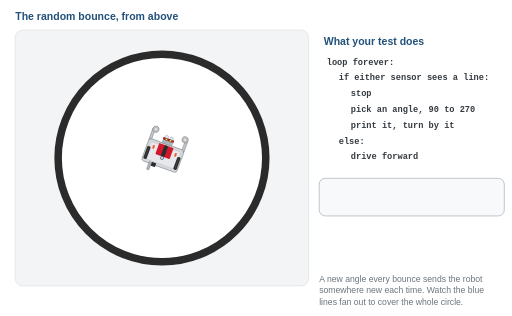
t = 0.00 s
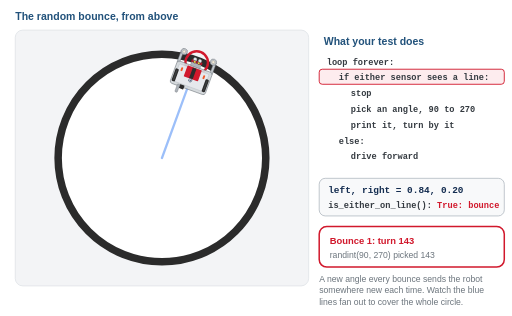
t = 1.84 s
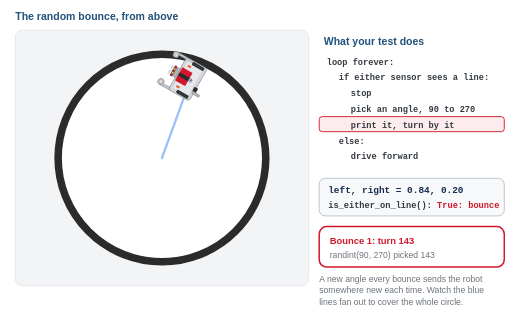
t = 3.34 s
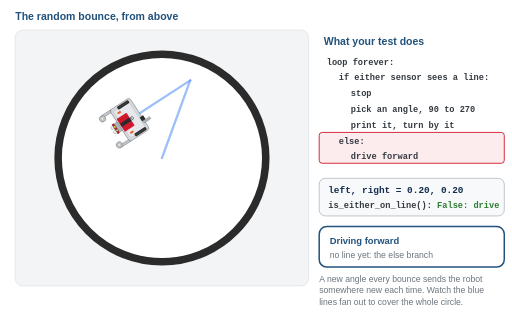
t = 4.98 s
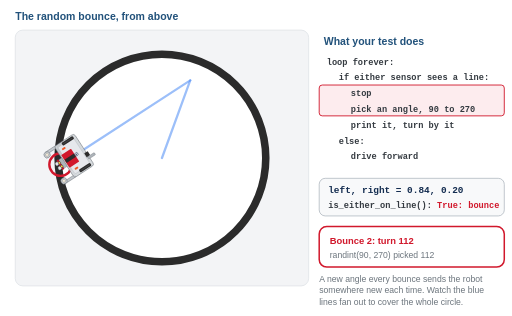
t = 6.61 s
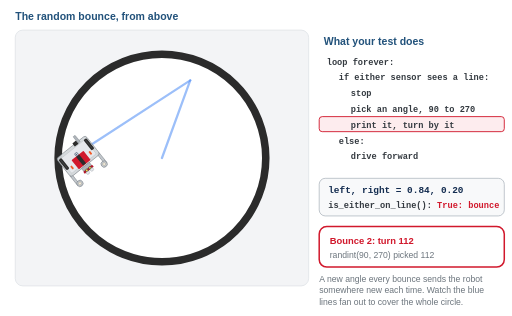
t = 7.60 s

The animated SVG that drew these frames (rendered in a browser with its animation timeline set to each time). Animation: 54 SMIL elements (animate=52,animateTransform=2); frames cover the first 7.59 s, repeats indefinitely.

<svg xmlns="http://www.w3.org/2000/svg" viewBox="0 0 680 420" width="680" height="420" role="img" aria-labelledby="fT fD">
  <title id="fT">The random bounce, from above</title>
  <desc id="fD">An animation, seen from above, of the Lesson 2-4 activity. The robot starts in the middle of a taped circle and drives forward until its sensor reads the tape. Each time, it stops, picks a random angle between 90 and 270 degrees, prints it, and turns by that much before driving on: 143, 112, 196, 221, 131, 168, 254 and 207 degrees. A blue line traces its path, and the lines fan out across the whole circle instead of retracing one line. Beside it, the outline of the test highlights the line that is running and shows the angle each bounce picked.</desc>
  <style>
    .h   { font-family: Montserrat, Helvetica, Arial, sans-serif; font-size: 14px; font-weight: 700; fill: #22527B; }
    .n   { font-family: Montserrat, Helvetica, Arial, sans-serif; font-size: 12.5px; fill: #343A40; }
    .nb  { font-family: Montserrat, Helvetica, Arial, sans-serif; font-size: 12.5px; font-weight: 700; fill: #142D50; }
    .sm  { font-family: Montserrat, Helvetica, Arial, sans-serif; font-size: 11.5px; fill: #6C757D; }
    .ax  { font-family: Montserrat, Helvetica, Arial, sans-serif; font-size: 12px; font-weight: 700; fill: #6C757D; }
    .m   { font-family: ui-monospace, SFMono-Regular, Menlo, Consolas, monospace; font-size: 12.5px; font-weight: 700; fill: #142D50; }
    .ms  { font-family: ui-monospace, SFMono-Regular, Menlo, Consolas, monospace; font-size: 11.5px; font-weight: 600; fill: #343A40; }
  </style>
  <defs>
    <marker id="aB" viewBox="0 0 10 10" refX="8" refY="5" markerWidth="5" markerHeight="5" orient="auto-start-reverse"><path d="M0,0 L10,5 L0,10 z" fill="#22527B"/></marker>
    <marker id="aW" viewBox="0 0 10 10" refX="7" refY="5" markerWidth="4" markerHeight="4" orient="auto"><path d="M0,0 L10,5 L0,10 z" fill="#FFFFFF"/></marker>
    <marker id="aG" viewBox="0 0 10 10" refX="8" refY="5" markerWidth="5" markerHeight="5" orient="auto-start-reverse"><path d="M0,0 L10,5 L0,10 z" fill="#6C757D"/></marker>
    <marker id="aR" viewBox="0 0 10 10" refX="8" refY="5" markerWidth="5" markerHeight="5" orient="auto-start-reverse"><path d="M0,0 L10,5 L0,10 z" fill="#D1182C"/></marker>
    <marker id="aGr" viewBox="0 0 10 10" refX="8" refY="5" markerWidth="5" markerHeight="5" orient="auto-start-reverse"><path d="M0,0 L10,5 L0,10 z" fill="#2E7D32"/></marker>
    <marker id="pcArr" viewBox="0 0 10 10" refX="8" refY="5" markerWidth="7" markerHeight="7" orient="auto-start-reverse">
      <path d="M0,0 L10,5 L0,10 z" fill="#6C757D"/>
    </marker>
    <marker id="pcDim" viewBox="0 0 10 10" refX="5" refY="5" markerWidth="8" markerHeight="8" orient="auto-start-reverse">
      <path d="M0,1 L5,5 L0,9" fill="none" stroke="#142D50" stroke-width="1.6"/>
    </marker>

    <!-- The XRP from above, traced from SparkFun's top-view photo. Front is UP.
         Origin = center of rotation (the pen hole between the drive wheels).
         Units: 1 unit = 4 photo px; the sensors are 60 units (8.75 cm) ahead of the origin. -->
    <g id="pcXRP" stroke-linejoin="round">
      <!-- rails out to the front casters -->
      <rect x="-59" y="-80" width="8" height="40" fill="#C3C8CD" stroke="#5F666D" stroke-width="1.3"/>
      <rect x="51"  y="-80" width="8" height="40" fill="#C3C8CD" stroke="#5F666D" stroke-width="1.3"/>
      <!-- main chassis plate -->
      <rect x="-59" y="-46" width="118" height="75" rx="8" fill="#D3D7DB" fill-opacity="0.92" stroke="#5F666D" stroke-width="1.5"/>
      <rect x="-50" y="-38" width="100" height="58" rx="4" fill="#E9ECEF" fill-opacity="0.85" stroke="#9AA1A8" stroke-width="0.8"/>
      <!-- caster bosses at the front corners -->
      <circle cx="-49" cy="-79" r="10" fill="#C3C8CD" stroke="#5F666D" stroke-width="1.3"/>
      <circle cx="49"  cy="-79" r="10" fill="#C3C8CD" stroke="#5F666D" stroke-width="1.3"/>
      <circle cx="-49" cy="-79" r="4.5" fill="#F1EBDD" stroke="#8A7E62" stroke-width="0.8"/>
      <circle cx="49"  cy="-79" r="4.5" fill="#F1EBDD" stroke="#8A7E62" stroke-width="0.8"/>
      <!-- drive wheels -->
      <rect x="-56" y="-21" width="11" height="42" rx="3.5" fill="#2B2B2B"/>
      <rect x="45"  y="-21" width="11" height="42" rx="3.5" fill="#2B2B2B"/>
      <line x1="-50.5" y1="-17" x2="-50.5" y2="17" stroke="#6C757D" stroke-width="1"/>
      <line x1="50.5"  y1="-17" x2="50.5"  y2="17" stroke="#6C757D" stroke-width="1"/>
      <!-- battery latches -->
      <rect x="-40" y="-30" width="6" height="12" rx="2" fill="#F05A28"/>
      <rect x="34"  y="-30" width="6" height="12" rx="2" fill="#F05A28"/>
      <!-- controller board -->
      <rect x="-24" y="-42" width="48" height="37" rx="2" fill="#D1182C"/>
      <rect x="-6" y="-41" width="12" height="35" rx="1" fill="#2B2B2B"/>
      <!-- servo + arm at the back -->
      <rect x="-26" y="22" width="15" height="13" rx="1.5" fill="#2B2B2B"/>
      <rect x="-34" y="24" width="8" height="26" rx="2" fill="#AEB4BA" stroke="#5F666D" stroke-width="1"/>
      <!-- rangefinder bracket, board and the two cylinders -->
      <rect x="-16" y="-58" width="32" height="13" rx="2" fill="#AEB4BA" stroke="#5F666D" stroke-width="1"/>
      <rect x="-18" y="-65" width="36" height="8" rx="1.5" fill="#B5172A"/>
      <circle cx="-8" cy="-68" r="5.5" fill="#E4E7EA" stroke="#868E96" stroke-width="1"/>
      <circle cx="8"  cy="-68" r="5.5" fill="#E4E7EA" stroke="#868E96" stroke-width="1"/>
      <!-- the two line sensors, under the rangefinder (drawn as if seen through it) -->
      <circle cx="-6.5" cy="-60" r="4" fill="#FFD43B" stroke="#142D50" stroke-width="1.4"/>
      <circle cx="6.5"  cy="-60" r="4" fill="#FFD43B" stroke="#142D50" stroke-width="1.4"/>
      <!-- center of rotation: the pen hole -->
      <circle cx="0" cy="0" r="5" fill="#FFFFFF" stroke="#142D50" stroke-width="1.8"/>
      <circle cx="0" cy="0" r="1.8" fill="#142D50"/>
    </g>

    <!-- the same robot after a right turn, as a dashed ghost -->
    <g id="pcGhost" fill="none" stroke="#343A40" stroke-width="1.4" stroke-dasharray="4 3">
      <path d="M -51 -46 V -72 M 51 -46 V -72 M -59 -36 V -79 M 59 -36 V -79 M -59 -46 H 59"/>
      <circle cx="-49" cy="-79" r="10"/>
      <circle cx="49"  cy="-79" r="10"/>
      <rect x="-18" y="-65" width="36" height="8" rx="1.5"/>
      <circle cx="-6.5" cy="-60" r="4.5" fill="#FFFFFF" stroke="#D1182C" stroke-width="2.4" stroke-dasharray="none"/>
      <circle cx="6.5"  cy="-60" r="4.5" fill="#FFFFFF" stroke="#D1182C" stroke-width="2.4" stroke-dasharray="none"/>
    </g>
  </defs>
  <style>.still{display:none} @media (prefers-reduced-motion: reduce){.anim{display:none}.still{display:inline}}</style>
  <rect width="680" height="420" fill="#FFFFFF"/>
  <text class="h" x="20" y="26">The random bounce, from above</text>
  <rect x="20" y="40" width="390" height="340" rx="10" fill="#F3F4F6" stroke="#DEE2E6"/>
  <circle cx="215" cy="210" r="138" fill="#FFFFFF" stroke="#2B2B2B" stroke-width="10"/>
  <text class="h" x="430" y="60">What your test does</text>
  <g class="anim"><rect x="424" y="176" width="246" height="41" rx="4" fill="#FDECEE" stroke="#D1182C" stroke-width="1.2" opacity="0"><animate attributeName="opacity" values="0;1;0;1;0;1;0;1;0;1;0;1;0;1;0;1;0" keyTimes="0.0000;0.0169;0.0493;0.1126;0.1659;0.2234;0.2799;0.3532;0.3989;0.4768;0.5434;0.6044;0.6540;0.7220;0.7809;0.8649;0.9135" calcMode="discrete" dur="35.60s" repeatCount="indefinite"/></rect><rect x="424" y="92" width="246" height="20" rx="4" fill="#FDECEE" stroke="#D1182C" stroke-width="1.2" opacity="0"><animate attributeName="opacity" values="0;1;0;1;0;1;0;1;0;1;0;1;0;1;0;1;0" keyTimes="0.0000;0.0493;0.0592;0.1659;0.1758;0.2799;0.2898;0.3989;0.4087;0.5434;0.5532;0.6540;0.6639;0.7809;0.7907;0.9135;0.9233" calcMode="discrete" dur="35.60s" repeatCount="indefinite"/></rect><rect x="424" y="113" width="246" height="41" rx="4" fill="#FDECEE" stroke="#D1182C" stroke-width="1.2" opacity="0"><animate attributeName="opacity" values="0;1;0;1;0;1;0;1;0;1;0;1;0;1;0;1;0" keyTimes="0.0000;0.0592;0.0788;0.1758;0.1954;0.2898;0.3094;0.4087;0.4284;0.5532;0.5729;0.6639;0.6835;0.7907;0.8104;0.9233;0.9430" calcMode="discrete" dur="35.60s" repeatCount="indefinite"/></rect><rect x="424" y="155" width="246" height="20" rx="4" fill="#FDECEE" stroke="#D1182C" stroke-width="1.2" opacity="0"><animate attributeName="opacity" values="0;1;0;1;0;1;0;1;0;1;0;1;0;1;0;1;0" keyTimes="0.0000;0.0788;0.1056;0.1954;0.2164;0.3094;0.3462;0.4284;0.4697;0.5729;0.5974;0.6835;0.7150;0.8104;0.8579;0.9430;0.9817" calcMode="discrete" dur="35.60s" repeatCount="indefinite"/></rect></g>
  <text class="ms" x="434" y="86">loop forever:</text>
  <text class="ms" x="450" y="107">if either sensor sees a line:</text>
  <text class="ms" x="466" y="128">stop</text>
  <text class="ms" x="466" y="149">pick an angle, 90 to 270</text>
  <text class="ms" x="466" y="170">print it, turn by it</text>
  <text class="ms" x="450" y="191">else:</text>
  <text class="ms" x="466" y="212">drive forward</text>
  <rect x="424" y="237" width="246" height="50" rx="8" fill="#F8F9FA" stroke="#ADB5BD"/>
  <text class="sm" x="424" y="375">A new angle every bounce sends the robot</text>
  <text class="sm" x="424" y="390">somewhere new each time. Watch the blue</text>
  <text class="sm" x="424" y="405">lines fan out to cover the whole circle.</text>
  <g class="anim"><line x1="215.0" y1="210.0" x2="252.6" y2="106.8" stroke="#4C8BF5" stroke-width="3" stroke-linecap="round" opacity="0.55" stroke-dasharray="109.8 119.8" stroke-dashoffset="109.8"><animate attributeName="stroke-dashoffset" values="109.8;109.8;0;0" keyTimes="0;0.0169;0.0493;1" dur="35.60s" repeatCount="indefinite"/></line><line x1="252.6" y1="106.8" x2="101.4" y2="205.0" stroke="#4C8BF5" stroke-width="3" stroke-linecap="round" opacity="0.55" stroke-dasharray="180.2 190.2" stroke-dashoffset="180.2"><animate attributeName="stroke-dashoffset" values="180.2;180.2;0;0" keyTimes="0;0.1126;0.1659;1" dur="35.60s" repeatCount="indefinite"/></line><line x1="101.4" y1="205.0" x2="258.0" y2="314.6" stroke="#4C8BF5" stroke-width="3" stroke-linecap="round" opacity="0.55" stroke-dasharray="191.1 201.1" stroke-dashoffset="191.1"><animate attributeName="stroke-dashoffset" values="191.1;191.1;0;0" keyTimes="0;0.2234;0.2799;1" dur="35.60s" repeatCount="indefinite"/></line><line x1="258.0" y1="314.6" x2="111.9" y2="264.3" stroke="#4C8BF5" stroke-width="3" stroke-linecap="round" opacity="0.55" stroke-dasharray="154.5 164.5" stroke-dashoffset="154.5"><animate attributeName="stroke-dashoffset" values="154.5;154.5;0;0" keyTimes="0;0.3532;0.3989;1" dur="35.60s" repeatCount="indefinite"/></line><line x1="111.9" y1="264.3" x2="320.7" y2="180.0" stroke="#4C8BF5" stroke-width="3" stroke-linecap="round" opacity="0.55" stroke-dasharray="225.2 235.2" stroke-dashoffset="225.2"><animate attributeName="stroke-dashoffset" values="225.2;225.2;0;0" keyTimes="0;0.4768;0.5434;1" dur="35.60s" repeatCount="indefinite"/></line><line x1="320.7" y1="180.0" x2="171.2" y2="103.8" stroke="#4C8BF5" stroke-width="3" stroke-linecap="round" opacity="0.55" stroke-dasharray="167.8 177.8" stroke-dashoffset="167.8"><animate attributeName="stroke-dashoffset" values="167.8;167.8;0;0" keyTimes="0;0.6044;0.6540;1" dur="35.60s" repeatCount="indefinite"/></line><line x1="171.2" y1="103.8" x2="325.8" y2="229.0" stroke="#4C8BF5" stroke-width="3" stroke-linecap="round" opacity="0.55" stroke-dasharray="198.9 208.9" stroke-dashoffset="198.9"><animate attributeName="stroke-dashoffset" values="198.9;198.9;0;0" keyTimes="0;0.7220;0.7809;1" dur="35.60s" repeatCount="indefinite"/></line><line x1="325.8" y1="229.0" x2="191.4" y2="323.1" stroke="#4C8BF5" stroke-width="3" stroke-linecap="round" opacity="0.55" stroke-dasharray="164.1 174.1" stroke-dashoffset="164.1"><animate attributeName="stroke-dashoffset" values="164.1;164.1;0;0" keyTimes="0;0.8649;0.9135;1" dur="35.60s" repeatCount="indefinite"/></line><g opacity="0"><animate attributeName="opacity" values="0;1;0" keyTimes="0;0.0493;0.0873" calcMode="discrete" dur="35.60s" repeatCount="indefinite"/><circle cx="261.2" cy="83.1" r="15" fill="none" stroke="#D1182C" stroke-width="3.2"/></g><g opacity="0"><animate attributeName="opacity" values="0;1;0" keyTimes="0;0.1659;0.2039" calcMode="discrete" dur="35.60s" repeatCount="indefinite"/><circle cx="80.3" cy="218.7" r="15" fill="none" stroke="#D1182C" stroke-width="3.2"/></g><g opacity="0"><animate attributeName="opacity" values="0;1;0" keyTimes="0;0.2799;0.3179" calcMode="discrete" dur="35.60s" repeatCount="indefinite"/><circle cx="278.6" cy="329.1" r="15" fill="none" stroke="#D1182C" stroke-width="3.2"/></g><g opacity="0"><animate attributeName="opacity" values="0;1;0" keyTimes="0;0.3989;0.4368" calcMode="discrete" dur="35.60s" repeatCount="indefinite"/><circle cx="88.1" cy="256.1" r="15" fill="none" stroke="#D1182C" stroke-width="3.2"/></g><g opacity="0"><animate attributeName="opacity" values="0;1;0" keyTimes="0;0.5434;0.5813" calcMode="discrete" dur="35.60s" repeatCount="indefinite"/><circle cx="344.1" cy="170.5" r="15" fill="none" stroke="#D1182C" stroke-width="3.2"/></g><g opacity="0"><animate attributeName="opacity" values="0;1;0" keyTimes="0;0.6540;0.6920" calcMode="discrete" dur="35.60s" repeatCount="indefinite"/><circle cx="148.8" cy="92.4" r="15" fill="none" stroke="#D1182C" stroke-width="3.2"/></g><g opacity="0"><animate attributeName="opacity" values="0;1;0" keyTimes="0;0.7809;0.8188" calcMode="discrete" dur="35.60s" repeatCount="indefinite"/><circle cx="345.4" cy="244.8" r="15" fill="none" stroke="#D1182C" stroke-width="3.2"/></g><g opacity="0"><animate attributeName="opacity" values="0;1;0" keyTimes="0;0.9135;0.9514" calcMode="discrete" dur="35.60s" repeatCount="indefinite"/><circle cx="170.8" cy="337.6" r="15" fill="none" stroke="#D1182C" stroke-width="3.2"/></g><g><animateTransform attributeName="transform" type="translate" values="215.0 210.0;215.0 210.0;252.6 106.8;252.6 106.8;252.6 106.8;252.6 106.8;252.6 106.8;252.6 106.8;252.6 106.8;252.6 106.8;252.6 106.8;252.6 106.8;252.6 106.8;252.6 106.8;252.6 106.8;252.6 106.8;252.6 106.8;101.4 205.0;101.4 205.0;101.4 205.0;101.4 205.0;101.4 205.0;101.4 205.0;101.4 205.0;101.4 205.0;101.4 205.0;101.4 205.0;101.4 205.0;101.4 205.0;101.4 205.0;101.4 205.0;101.4 205.0;258.0 314.6;258.0 314.6;258.0 314.6;258.0 314.6;258.0 314.6;258.0 314.6;258.0 314.6;258.0 314.6;258.0 314.6;258.0 314.6;258.0 314.6;258.0 314.6;258.0 314.6;258.0 314.6;258.0 314.6;111.9 264.3;111.9 264.3;111.9 264.3;111.9 264.3;111.9 264.3;111.9 264.3;111.9 264.3;111.9 264.3;111.9 264.3;111.9 264.3;111.9 264.3;111.9 264.3;111.9 264.3;111.9 264.3;111.9 264.3;320.7 180.0;320.7 180.0;320.7 180.0;320.7 180.0;320.7 180.0;320.7 180.0;320.7 180.0;320.7 180.0;320.7 180.0;320.7 180.0;320.7 180.0;320.7 180.0;320.7 180.0;320.7 180.0;320.7 180.0;171.2 103.8;171.2 103.8;171.2 103.8;171.2 103.8;171.2 103.8;171.2 103.8;171.2 103.8;171.2 103.8;171.2 103.8;171.2 103.8;171.2 103.8;171.2 103.8;171.2 103.8;171.2 103.8;171.2 103.8;325.8 229.0;325.8 229.0;325.8 229.0;325.8 229.0;325.8 229.0;325.8 229.0;325.8 229.0;325.8 229.0;325.8 229.0;325.8 229.0;325.8 229.0;325.8 229.0;325.8 229.0;325.8 229.0;325.8 229.0;191.4 323.1;191.4 323.1;191.4 323.1;191.4 323.1;191.4 323.1;191.4 323.1;191.4 323.1;191.4 323.1;191.4 323.1;191.4 323.1;191.4 323.1;191.4 323.1;191.4 323.1;191.4 323.1;191.4 323.1;191.4 323.1" keyTimes="0.0000;0.0169;0.0493;0.0788;0.0811;0.0833;0.0855;0.0878;0.0900;0.0922;0.0944;0.0967;0.0989;0.1011;0.1034;0.1056;0.1126;0.1659;0.1954;0.1972;0.1989;0.2007;0.2024;0.2042;0.2059;0.2077;0.2094;0.2112;0.2129;0.2147;0.2164;0.2234;0.2799;0.3094;0.3125;0.3156;0.3186;0.3217;0.3247;0.3278;0.3309;0.3339;0.3370;0.3400;0.3431;0.3462;0.3532;0.3989;0.4284;0.4318;0.4353;0.4387;0.4422;0.4456;0.4491;0.4525;0.4559;0.4594;0.4628;0.4663;0.4697;0.4768;0.5434;0.5729;0.5749;0.5770;0.5790;0.5810;0.5831;0.5851;0.5872;0.5892;0.5913;0.5933;0.5954;0.5974;0.6044;0.6540;0.6835;0.6862;0.6888;0.6914;0.6940;0.6966;0.6993;0.7019;0.7045;0.7071;0.7098;0.7124;0.7150;0.7220;0.7809;0.8104;0.8143;0.8183;0.8222;0.8262;0.8302;0.8341;0.8381;0.8421;0.8460;0.8500;0.8540;0.8579;0.8649;0.9135;0.9430;0.9462;0.9494;0.9527;0.9559;0.9591;0.9624;0.9656;0.9688;0.9720;0.9753;0.9785;0.9817;0.9888;1.0000" dur="35.60s" repeatCount="indefinite"/><g><animateTransform attributeName="transform" type="rotate" values="20.0;20.0;20.0;20.0;8.1;-3.8;-15.8;-27.7;-39.6;-51.5;-63.4;-75.3;-87.2;-99.2;-111.1;-123.0;-123.0;-123.0;-123.0;-132.3;-141.7;-151.0;-160.3;-169.7;-179.0;-188.3;-197.7;-207.0;-216.3;-225.7;-235.0;-235.0;-235.0;-235.0;-251.3;-267.7;-284.0;-300.3;-316.7;-333.0;-349.3;-365.7;-382.0;-398.3;-414.7;-431.0;-431.0;-431.0;-431.0;-449.4;-467.8;-486.2;-504.7;-523.1;-541.5;-559.9;-578.3;-596.8;-615.2;-633.6;-652.0;-652.0;-652.0;-652.0;-662.9;-673.8;-684.8;-695.7;-706.6;-717.5;-728.4;-739.3;-750.2;-761.2;-772.1;-783.0;-783.0;-783.0;-783.0;-797.0;-811.0;-825.0;-839.0;-853.0;-867.0;-881.0;-895.0;-909.0;-923.0;-937.0;-951.0;-951.0;-951.0;-951.0;-972.2;-993.3;-1014.5;-1035.7;-1056.8;-1078.0;-1099.2;-1120.3;-1141.5;-1162.7;-1183.8;-1205.0;-1205.0;-1205.0;-1205.0;-1222.2;-1239.5;-1256.8;-1274.0;-1291.2;-1308.5;-1325.8;-1343.0;-1360.2;-1377.5;-1394.8;-1412.0;-1412.0;-1412.0" keyTimes="0.0000;0.0169;0.0493;0.0788;0.0811;0.0833;0.0855;0.0878;0.0900;0.0922;0.0944;0.0967;0.0989;0.1011;0.1034;0.1056;0.1126;0.1659;0.1954;0.1972;0.1989;0.2007;0.2024;0.2042;0.2059;0.2077;0.2094;0.2112;0.2129;0.2147;0.2164;0.2234;0.2799;0.3094;0.3125;0.3156;0.3186;0.3217;0.3247;0.3278;0.3309;0.3339;0.3370;0.3400;0.3431;0.3462;0.3532;0.3989;0.4284;0.4318;0.4353;0.4387;0.4422;0.4456;0.4491;0.4525;0.4559;0.4594;0.4628;0.4663;0.4697;0.4768;0.5434;0.5729;0.5749;0.5770;0.5790;0.5810;0.5831;0.5851;0.5872;0.5892;0.5913;0.5933;0.5954;0.5974;0.6044;0.6540;0.6835;0.6862;0.6888;0.6914;0.6940;0.6966;0.6993;0.7019;0.7045;0.7071;0.7098;0.7124;0.7150;0.7220;0.7809;0.8104;0.8143;0.8183;0.8222;0.8262;0.8302;0.8341;0.8381;0.8421;0.8460;0.8500;0.8540;0.8579;0.8649;0.9135;0.9430;0.9462;0.9494;0.9527;0.9559;0.9591;0.9624;0.9656;0.9688;0.9720;0.9753;0.9785;0.9817;0.9888;1.0000" dur="35.60s" repeatCount="indefinite"/><use href="#pcXRP" transform="scale(0.42)"/></g></g><g opacity="0"><animate attributeName="opacity" values="0;1;0" keyTimes="0;0.0169;0.0493" calcMode="discrete" dur="35.60s" repeatCount="indefinite"/><text class="m" x="436" y="257">left, right = 0.20, 0.20</text><text class="ms" x="436" y="277">is_either_on_line(): <tspan style="fill:#2E7D32;font-weight:700">False: drive</tspan></text></g><g opacity="0"><animate attributeName="opacity" values="0;1;0" keyTimes="0;0.0493;0.1126" calcMode="discrete" dur="35.60s" repeatCount="indefinite"/><text class="m" x="436" y="257">left, right = 0.84, 0.20</text><text class="ms" x="436" y="277">is_either_on_line(): <tspan style="fill:#D1182C;font-weight:700">True: bounce</tspan></text></g><g opacity="0"><animate attributeName="opacity" values="0;1;0" keyTimes="0;0.1126;0.1659" calcMode="discrete" dur="35.60s" repeatCount="indefinite"/><text class="m" x="436" y="257">left, right = 0.20, 0.20</text><text class="ms" x="436" y="277">is_either_on_line(): <tspan style="fill:#2E7D32;font-weight:700">False: drive</tspan></text></g><g opacity="0"><animate attributeName="opacity" values="0;1;0" keyTimes="0;0.1659;0.2234" calcMode="discrete" dur="35.60s" repeatCount="indefinite"/><text class="m" x="436" y="257">left, right = 0.84, 0.20</text><text class="ms" x="436" y="277">is_either_on_line(): <tspan style="fill:#D1182C;font-weight:700">True: bounce</tspan></text></g><g opacity="0"><animate attributeName="opacity" values="0;1;0" keyTimes="0;0.2234;0.2799" calcMode="discrete" dur="35.60s" repeatCount="indefinite"/><text class="m" x="436" y="257">left, right = 0.20, 0.20</text><text class="ms" x="436" y="277">is_either_on_line(): <tspan style="fill:#2E7D32;font-weight:700">False: drive</tspan></text></g><g opacity="0"><animate attributeName="opacity" values="0;1;0" keyTimes="0;0.2799;0.3532" calcMode="discrete" dur="35.60s" repeatCount="indefinite"/><text class="m" x="436" y="257">left, right = 0.84, 0.20</text><text class="ms" x="436" y="277">is_either_on_line(): <tspan style="fill:#D1182C;font-weight:700">True: bounce</tspan></text></g><g opacity="0"><animate attributeName="opacity" values="0;1;0" keyTimes="0;0.3532;0.3989" calcMode="discrete" dur="35.60s" repeatCount="indefinite"/><text class="m" x="436" y="257">left, right = 0.20, 0.20</text><text class="ms" x="436" y="277">is_either_on_line(): <tspan style="fill:#2E7D32;font-weight:700">False: drive</tspan></text></g><g opacity="0"><animate attributeName="opacity" values="0;1;0" keyTimes="0;0.3989;0.4768" calcMode="discrete" dur="35.60s" repeatCount="indefinite"/><text class="m" x="436" y="257">left, right = 0.84, 0.20</text><text class="ms" x="436" y="277">is_either_on_line(): <tspan style="fill:#D1182C;font-weight:700">True: bounce</tspan></text></g><g opacity="0"><animate attributeName="opacity" values="0;1;0" keyTimes="0;0.4768;0.5434" calcMode="discrete" dur="35.60s" repeatCount="indefinite"/><text class="m" x="436" y="257">left, right = 0.20, 0.20</text><text class="ms" x="436" y="277">is_either_on_line(): <tspan style="fill:#2E7D32;font-weight:700">False: drive</tspan></text></g><g opacity="0"><animate attributeName="opacity" values="0;1;0" keyTimes="0;0.5434;0.6044" calcMode="discrete" dur="35.60s" repeatCount="indefinite"/><text class="m" x="436" y="257">left, right = 0.84, 0.20</text><text class="ms" x="436" y="277">is_either_on_line(): <tspan style="fill:#D1182C;font-weight:700">True: bounce</tspan></text></g><g opacity="0"><animate attributeName="opacity" values="0;1;0" keyTimes="0;0.6044;0.6540" calcMode="discrete" dur="35.60s" repeatCount="indefinite"/><text class="m" x="436" y="257">left, right = 0.20, 0.20</text><text class="ms" x="436" y="277">is_either_on_line(): <tspan style="fill:#2E7D32;font-weight:700">False: drive</tspan></text></g><g opacity="0"><animate attributeName="opacity" values="0;1;0" keyTimes="0;0.6540;0.7220" calcMode="discrete" dur="35.60s" repeatCount="indefinite"/><text class="m" x="436" y="257">left, right = 0.84, 0.20</text><text class="ms" x="436" y="277">is_either_on_line(): <tspan style="fill:#D1182C;font-weight:700">True: bounce</tspan></text></g><g opacity="0"><animate attributeName="opacity" values="0;1;0" keyTimes="0;0.7220;0.7809" calcMode="discrete" dur="35.60s" repeatCount="indefinite"/><text class="m" x="436" y="257">left, right = 0.20, 0.20</text><text class="ms" x="436" y="277">is_either_on_line(): <tspan style="fill:#2E7D32;font-weight:700">False: drive</tspan></text></g><g opacity="0"><animate attributeName="opacity" values="0;1;0" keyTimes="0;0.7809;0.8649" calcMode="discrete" dur="35.60s" repeatCount="indefinite"/><text class="m" x="436" y="257">left, right = 0.84, 0.20</text><text class="ms" x="436" y="277">is_either_on_line(): <tspan style="fill:#D1182C;font-weight:700">True: bounce</tspan></text></g><g opacity="0"><animate attributeName="opacity" values="0;1;0" keyTimes="0;0.8649;0.9135" calcMode="discrete" dur="35.60s" repeatCount="indefinite"/><text class="m" x="436" y="257">left, right = 0.20, 0.20</text><text class="ms" x="436" y="277">is_either_on_line(): <tspan style="fill:#2E7D32;font-weight:700">False: drive</tspan></text></g><g opacity="0"><animate attributeName="opacity" values="0;1;0" keyTimes="0;0.9135;0.9888" calcMode="discrete" dur="35.60s" repeatCount="indefinite"/><text class="m" x="436" y="257">left, right = 0.84, 0.20</text><text class="ms" x="436" y="277">is_either_on_line(): <tspan style="fill:#D1182C;font-weight:700">True: bounce</tspan></text></g><g opacity="0"><animate attributeName="opacity" values="0;1;0" keyTimes="0;0.0169;0.0493" calcMode="discrete" dur="35.60s" repeatCount="indefinite"/><rect x="424" y="301" width="246" height="54" rx="10" fill="#FFFFFF" stroke="#22527B" stroke-width="2"/><text class="nb" x="438" y="324" style="fill:#22527B">Driving forward</text><text class="sm" x="438" y="343">no line yet: the else branch</text></g><g opacity="0"><animate attributeName="opacity" values="0;1;0" keyTimes="0;0.0493;0.1126" calcMode="discrete" dur="35.60s" repeatCount="indefinite"/><rect x="424" y="301" width="246" height="54" rx="10" fill="#FFFFFF" stroke="#D1182C" stroke-width="2"/><text class="nb" x="438" y="324" style="fill:#D1182C">Bounce 1: turn 143</text><text class="sm" x="438" y="343">randint(90, 270) picked 143</text></g><g opacity="0"><animate attributeName="opacity" values="0;1;0" keyTimes="0;0.1126;0.1659" calcMode="discrete" dur="35.60s" repeatCount="indefinite"/><rect x="424" y="301" width="246" height="54" rx="10" fill="#FFFFFF" stroke="#22527B" stroke-width="2"/><text class="nb" x="438" y="324" style="fill:#22527B">Driving forward</text><text class="sm" x="438" y="343">no line yet: the else branch</text></g><g opacity="0"><animate attributeName="opacity" values="0;1;0" keyTimes="0;0.1659;0.2234" calcMode="discrete" dur="35.60s" repeatCount="indefinite"/><rect x="424" y="301" width="246" height="54" rx="10" fill="#FFFFFF" stroke="#D1182C" stroke-width="2"/><text class="nb" x="438" y="324" style="fill:#D1182C">Bounce 2: turn 112</text><text class="sm" x="438" y="343">randint(90, 270) picked 112</text></g><g opacity="0"><animate attributeName="opacity" values="0;1;0" keyTimes="0;0.2234;0.2799" calcMode="discrete" dur="35.60s" repeatCount="indefinite"/><rect x="424" y="301" width="246" height="54" rx="10" fill="#FFFFFF" stroke="#22527B" stroke-width="2"/><text class="nb" x="438" y="324" style="fill:#22527B">Driving forward</text><text class="sm" x="438" y="343">no line yet: the else branch</text></g><g opacity="0"><animate attributeName="opacity" values="0;1;0" keyTimes="0;0.2799;0.3532" calcMode="discrete" dur="35.60s" repeatCount="indefinite"/><rect x="424" y="301" width="246" height="54" rx="10" fill="#FFFFFF" stroke="#D1182C" stroke-width="2"/><text class="nb" x="438" y="324" style="fill:#D1182C">Bounce 3: turn 196</text><text class="sm" x="438" y="343">randint(90, 270) picked 196</text></g><g opacity="0"><animate attributeName="opacity" values="0;1;0" keyTimes="0;0.3532;0.3989" calcMode="discrete" dur="35.60s" repeatCount="indefinite"/><rect x="424" y="301" width="246" height="54" rx="10" fill="#FFFFFF" stroke="#22527B" stroke-width="2"/><text class="nb" x="438" y="324" style="fill:#22527B">Driving forward</text><text class="sm" x="438" y="343">no line yet: the else branch</text></g><g opacity="0"><animate attributeName="opacity" values="0;1;0" keyTimes="0;0.3989;0.4768" calcMode="discrete" dur="35.60s" repeatCount="indefinite"/><rect x="424" y="301" width="246" height="54" rx="10" fill="#FFFFFF" stroke="#D1182C" stroke-width="2"/><text class="nb" x="438" y="324" style="fill:#D1182C">Bounce 4: turn 221</text><text class="sm" x="438" y="343">randint(90, 270) picked 221</text></g><g opacity="0"><animate attributeName="opacity" values="0;1;0" keyTimes="0;0.4768;0.5434" calcMode="discrete" dur="35.60s" repeatCount="indefinite"/><rect x="424" y="301" width="246" height="54" rx="10" fill="#FFFFFF" stroke="#22527B" stroke-width="2"/><text class="nb" x="438" y="324" style="fill:#22527B">Driving forward</text><text class="sm" x="438" y="343">no line yet: the else branch</text></g><g opacity="0"><animate attributeName="opacity" values="0;1;0" keyTimes="0;0.5434;0.6044" calcMode="discrete" dur="35.60s" repeatCount="indefinite"/><rect x="424" y="301" width="246" height="54" rx="10" fill="#FFFFFF" stroke="#D1182C" stroke-width="2"/><text class="nb" x="438" y="324" style="fill:#D1182C">Bounce 5: turn 131</text><text class="sm" x="438" y="343">randint(90, 270) picked 131</text></g><g opacity="0"><animate attributeName="opacity" values="0;1;0" keyTimes="0;0.6044;0.6540" calcMode="discrete" dur="35.60s" repeatCount="indefinite"/><rect x="424" y="301" width="246" height="54" rx="10" fill="#FFFFFF" stroke="#22527B" stroke-width="2"/><text class="nb" x="438" y="324" style="fill:#22527B">Driving forward</text><text class="sm" x="438" y="343">no line yet: the else branch</text></g><g opacity="0"><animate attributeName="opacity" values="0;1;0" keyTimes="0;0.6540;0.7220" calcMode="discrete" dur="35.60s" repeatCount="indefinite"/><rect x="424" y="301" width="246" height="54" rx="10" fill="#FFFFFF" stroke="#D1182C" stroke-width="2"/><text class="nb" x="438" y="324" style="fill:#D1182C">Bounce 6: turn 168</text><text class="sm" x="438" y="343">randint(90, 270) picked 168</text></g><g opacity="0"><animate attributeName="opacity" values="0;1;0" keyTimes="0;0.7220;0.7809" calcMode="discrete" dur="35.60s" repeatCount="indefinite"/><rect x="424" y="301" width="246" height="54" rx="10" fill="#FFFFFF" stroke="#22527B" stroke-width="2"/><text class="nb" x="438" y="324" style="fill:#22527B">Driving forward</text><text class="sm" x="438" y="343">no line yet: the else branch</text></g><g opacity="0"><animate attributeName="opacity" values="0;1;0" keyTimes="0;0.7809;0.8649" calcMode="discrete" dur="35.60s" repeatCount="indefinite"/><rect x="424" y="301" width="246" height="54" rx="10" fill="#FFFFFF" stroke="#D1182C" stroke-width="2"/><text class="nb" x="438" y="324" style="fill:#D1182C">Bounce 7: turn 254</text><text class="sm" x="438" y="343">randint(90, 270) picked 254</text></g><g opacity="0"><animate attributeName="opacity" values="0;1;0" keyTimes="0;0.8649;0.9135" calcMode="discrete" dur="35.60s" repeatCount="indefinite"/><rect x="424" y="301" width="246" height="54" rx="10" fill="#FFFFFF" stroke="#22527B" stroke-width="2"/><text class="nb" x="438" y="324" style="fill:#22527B">Driving forward</text><text class="sm" x="438" y="343">no line yet: the else branch</text></g><g opacity="0"><animate attributeName="opacity" values="0;1;0" keyTimes="0;0.9135;0.9888" calcMode="discrete" dur="35.60s" repeatCount="indefinite"/><rect x="424" y="301" width="246" height="54" rx="10" fill="#FFFFFF" stroke="#D1182C" stroke-width="2"/><text class="nb" x="438" y="324" style="fill:#D1182C">Bounce 8: turn 207</text><text class="sm" x="438" y="343">randint(90, 270) picked 207</text></g></g>
  <g class="still"><line x1="215.0" y1="210.0" x2="252.6" y2="106.8" stroke="#4C8BF5" stroke-width="3" stroke-linecap="round" opacity="0.55"/><line x1="252.6" y1="106.8" x2="101.4" y2="205.0" stroke="#4C8BF5" stroke-width="3" stroke-linecap="round" opacity="0.55"/><line x1="101.4" y1="205.0" x2="258.0" y2="314.6" stroke="#4C8BF5" stroke-width="3" stroke-linecap="round" opacity="0.55"/><line x1="258.0" y1="314.6" x2="111.9" y2="264.3" stroke="#4C8BF5" stroke-width="3" stroke-linecap="round" opacity="0.55"/><line x1="111.9" y1="264.3" x2="320.7" y2="180.0" stroke="#4C8BF5" stroke-width="3" stroke-linecap="round" opacity="0.55"/><line x1="320.7" y1="180.0" x2="171.2" y2="103.8" stroke="#4C8BF5" stroke-width="3" stroke-linecap="round" opacity="0.55"/><line x1="171.2" y1="103.8" x2="325.8" y2="229.0" stroke="#4C8BF5" stroke-width="3" stroke-linecap="round" opacity="0.55"/><line x1="325.8" y1="229.0" x2="191.4" y2="323.1" stroke="#4C8BF5" stroke-width="3" stroke-linecap="round" opacity="0.55"/><use href="#pcXRP" transform="translate(215 210) rotate(20) scale(0.42)"/><rect x="424" y="301" width="246" height="54" rx="10" fill="#FFFFFF" stroke="#22527B" stroke-width="2"/><text class="nb" x="438" y="324">Drive, bounce, repeat</text><text class="sm" x="438" y="343">the blue lines are its path</text></g>
</svg>
